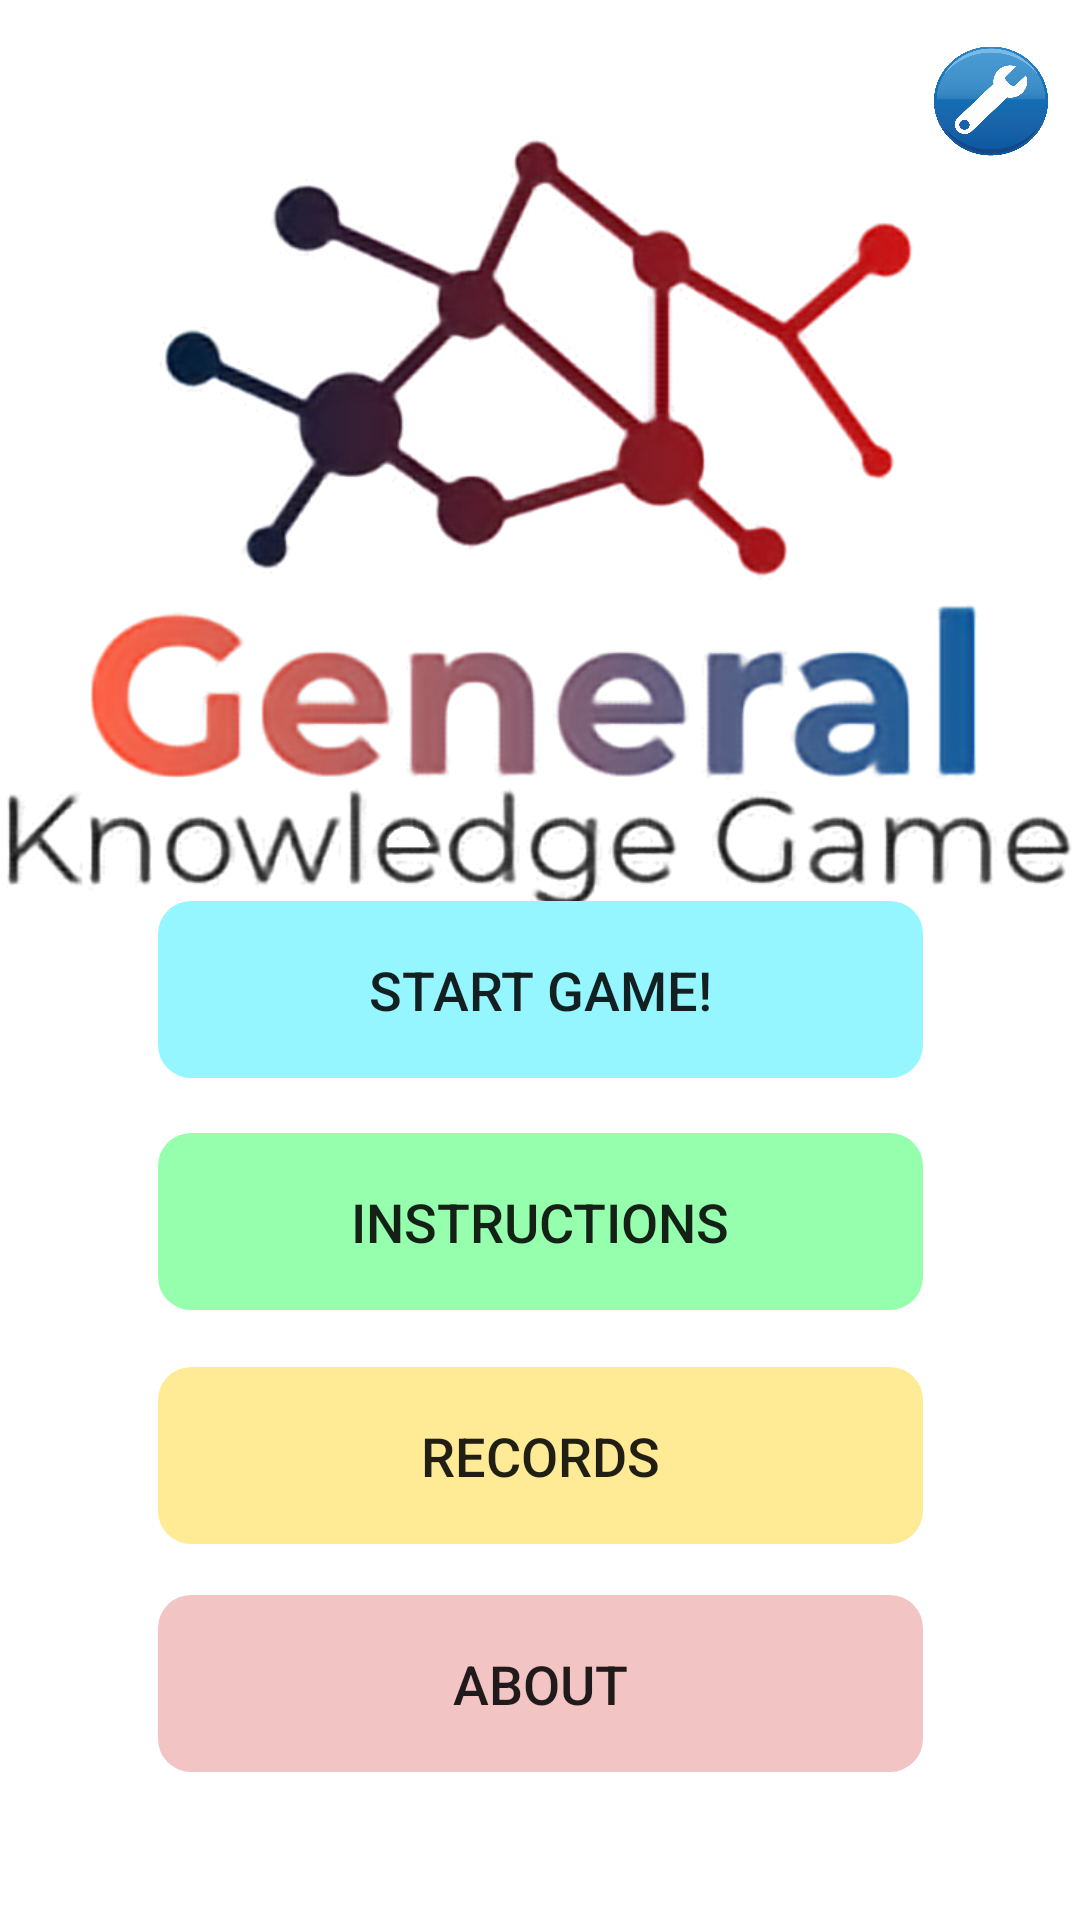

This screen was rendered from an Android layout file. Write that file and the resources it references.
<!-- AndroidManifest.xml: application theme AppTheme -->
<!-- res/layout/activity_home_screen.xml -->
<?xml version="1.0" encoding="utf-8"?>

<androidx.constraintlayout.widget.ConstraintLayout xmlns:android="http://schemas.android.com/apk/res/android"
    xmlns:app="http://schemas.android.com/apk/res-auto"
    xmlns:tools="http://schemas.android.com/tools"
    android:layout_width="match_parent"
    android:layout_height="match_parent"
    android:background="?backgroundColour"
    tools:context=".view.HomeScreen">

    <ImageView
        android:id="@+id/imgMain"
        style="?imageViewSelection"
        android:contentDescription="@string/main_image"
        app:layout_constraintBottom_toBottomOf="parent"
        app:layout_constraintEnd_toEndOf="parent"
        app:layout_constraintStart_toStartOf="parent"
        app:layout_constraintTop_toTopOf="parent"
        app:layout_constraintVertical_bias="0.066" />

    <ImageButton
        android:contentDescription="@string/settings_button"
        android:id="@+id/btnSettings"
        android:layout_width="40dp"
        android:layout_height="40dp"
        android:adjustViewBounds="true"
        android:background="@drawable/settings_button_highlight"
        android:cropToPadding="true"
        android:scaleType="fitCenter"
        app:layout_constraintBottom_toBottomOf="parent"
        app:layout_constraintEnd_toEndOf="parent"
        app:layout_constraintHorizontal_bias="0.97"
        app:layout_constraintStart_toStartOf="parent"
        app:layout_constraintTop_toTopOf="parent"
        app:layout_constraintVertical_bias="0.023" />

    <Button
        android:id="@+id/btnStart"
        style="?homeScreenButtonTheme"
        android:backgroundTint="?startGameButtonColour"
        android:text="?startGameButtonText"
        app:layout_constraintBottom_toBottomOf="parent"
        app:layout_constraintEnd_toEndOf="parent"
        app:layout_constraintStart_toStartOf="parent"
        app:layout_constraintTop_toTopOf="parent"
        app:layout_constraintVertical_bias="0.517" />

    <Button
        android:id="@+id/btnInstructions"
        style="?homeScreenButtonTheme"
        android:backgroundTint="?instructionsButtonColour"
        android:text="?instructionsButtonText"
        app:layout_constraintBottom_toBottomOf="parent"
        app:layout_constraintEnd_toEndOf="parent"
        app:layout_constraintStart_toStartOf="parent"
        app:layout_constraintTop_toTopOf="parent"
        app:layout_constraintVertical_bias="0.65" />

    <Button
        android:id="@+id/btnRecords"
        style="?homeScreenButtonTheme"
        android:backgroundTint="?recordsButtonColour"
        android:text="?recordsButtonText"
        app:layout_constraintBottom_toBottomOf="parent"
        app:layout_constraintEnd_toEndOf="parent"
        app:layout_constraintStart_toStartOf="parent"
        app:layout_constraintTop_toTopOf="parent"
        app:layout_constraintVertical_bias="0.784" />

    <Button
        android:id="@+id/btnAbout"
        style="?homeScreenButtonTheme"
        android:backgroundTint="?aboutButtonColour"
        android:text="?aboutButtonText"
        app:layout_constraintBottom_toBottomOf="parent"
        app:layout_constraintEnd_toEndOf="parent"
        app:layout_constraintStart_toStartOf="parent"
        app:layout_constraintTop_toTopOf="parent"
        app:layout_constraintVertical_bias="0.915" />

</androidx.constraintlayout.widget.ConstraintLayout>
<!-- resources referenced by this layout -->
<resources>
  <string name="main_image">Application Image</string>
  <string name="settings_button">Settings Button</string>
  <color name="white">#FFFFFF</color>
  <color name="blue">#0000FF</color>
  <color name="customBlue">#96F6FF</color>
  <string name="start_button">Start Game!</string>
  <color name="customGreen">#96FFAD</color>
  <string name="instructions_button">Instructions</string>
  <color name="customYellow">#FFEA96</color>
  <string name="records_button">Records</string>
  <color name="customPink">#F2C4C4</color>
  <string name="about_button">About</string>
  <string name="settings_title">Theme</string>
  <string name="theme_1">Default Theme</string>
  <string name="theme_2">Dark Theme</string>
  <string name="difficulty_title">Difficulty</string>
  <color name="customTurquoise">#96FFC9</color>
  <string name="option_easy">Easy</string>
  <color name="customYellow2">#FCFF96</color>
  <string name="option_medium">Medium</string>
  <color name="customOrange">#FFC996</color>
  <string name="option_hard">Hard</string>
  <color name="customRed">#FF9696</color>
  <string name="option_very_hard">Very Hard</string>
  <string name="instructions_title">Instructions</string>
  <string name="instructions_section_1">Welcome to the General Knowledge Game!</string>
  <string name="instructions_section_2">Main Instructions</string>
  <string name="instructions_section_3">Have fun and good luck!</string>
  <style name="Instructions.Button.Theme" parent="Widget.AppCompat.Button">
          <item name="android:layout_width">139dp</item>
          <item name="android:layout_height">56dp</item>
          <item name="android:background">@drawable/custom_button</item>
      </style>
  <string name="records_title">Records</string>
  <string name="table_heading_1">Difficulty</string>
  <string name="table_heading_2">Score</string>
  <string name="easy_record">Easy</string>
  <string name="medium_record">Medium</string>
  <string name="hard_record">Hard</string>
  <string name="veryHard_record">Very Hard</string>
  <string name="reset_button">Reset</string>
  <string name="about_title">About</string>
  <string name="about_section_1">Welcome to the General Knowledge Game!</string>
  <string name="about_section_2">About text</string>
  <string name="about_section_3">\n\n\u00a9 Copyright General Knowledge Game 2019</string>
  <string name="option_a">A</string>
  <string name="option_b">B</string>
  <string name="option_c">C</string>
  <string name="option_d">D</string>
  <string name="gameOver_title">Game Over!</string>
  <style name="GameOver.Button1.Theme" parent="Widget.AppCompat.Button">
          <item name="android:layout_width">152dp</item>
          <item name="android:layout_height">59dp</item>
          <item name="android:background">@drawable/custom_button</item>
      </style>
  <style name="GameOver.Button2.Theme" parent="Widget.AppCompat.Button">
          <item name="android:layout_width">175dp</item>
          <item name="android:layout_height">59dp</item>
          <item name="android:background">@drawable/custom_button</item>
      </style>
  <color name="customBlue2">@android:color/holo_blue_light</color>
  <string name="play_again">Play Again?</string>
  <color name="customGreen2">@android:color/holo_green_light</color>
  <string name="change_difficulty">Change Difficulty</string>
  <color name="customRed2">@android:color/holo_red_light</color>
  <string name="exit_app">Exit Application</string>
  <string name="initialiseScores">0</string>
  <string name="question_text">Question</string>
  <color name="black">#000000</color>
  <string name="mode_setting">Mode</string>
  <string name="score_text">Score</string>
  <string name="best_score_text">Best: 0</string>
  <string name="final_score_label">Your Final Score:</string>
  <string name="high_score_text">NEW HIGH SCORE!</string>
  <color name="red">#FF0000</color>
  <string name="final_score">Score</string>
  <string name="message_text">Message</string>
  <color name="colorPrimaryDark">#00574B</color>
</resources>
